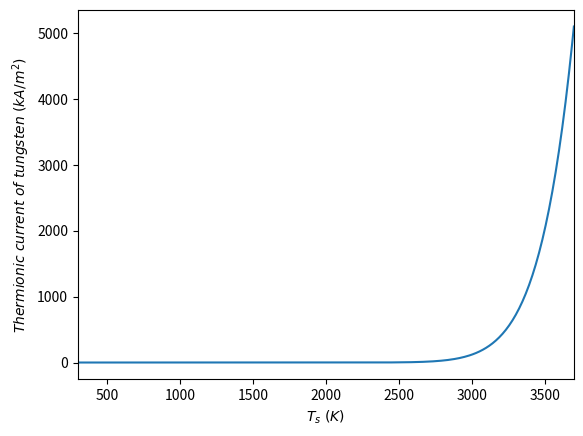

The script that saved this image: (Note: this script raises an exception after producing the figure.)
#ref: On thermionic emission from plasma-facing components in tokamak-relevant conditions
import numpy as np
import math
import matplotlib.pyplot as plt
from scipy import constants as const
import copy

Aeff = 60.0
Wf = 4.55 * const.e

Ts = np.linspace(300.0, 3695.0, 300)
#Ts = np.linspace(300.0, 2740.0, 300)
j = copy.copy(Ts)
j = 1.0e4 * Aeff * Ts * Ts * np.exp(- Wf / (const.Boltzmann * Ts)) / 1.0e3

Ts_characteristic = np.linspace(1.0, 10.0, 6)
Ts_characteristic[0] = 300.0
Ts_characteristic[1] = 500.0
Ts_characteristic[2] = 2600.0
Ts_characteristic[3] = 2900.0
Ts_characteristic[4] = 3400.0
Ts_characteristic[5] = 3695.0
j_characteristic = copy.copy(Ts_characteristic)
j_characteristic = 1.0e4 * Aeff * Ts_characteristic * Ts_characteristic * np.exp(- Wf / (const.Boltzmann * Ts_characteristic)) / 1.0e3
j_characteristic = np.around(j_characteristic)
print("Temperature:        ", Ts_characteristic)
print("thermionic current: ", j_characteristic)
print("work function temperature: ", Wf / const.Boltzmann)


fig = plt.figure()

ax = fig.add_subplot(1,1,1)
ax.plot(Ts, j)

ax.set_xlim(300.0, 3695.0)
#ax.set_ylim()

ax.set_xlabel(r'$T_s\ (K)$')
ax.set_ylabel(r'$Thermionic\ current\ of\ tungsten\ (kA/m^2)$')


plt.show()
fig.savefig("fig/thermionic_current_tungsten.png")